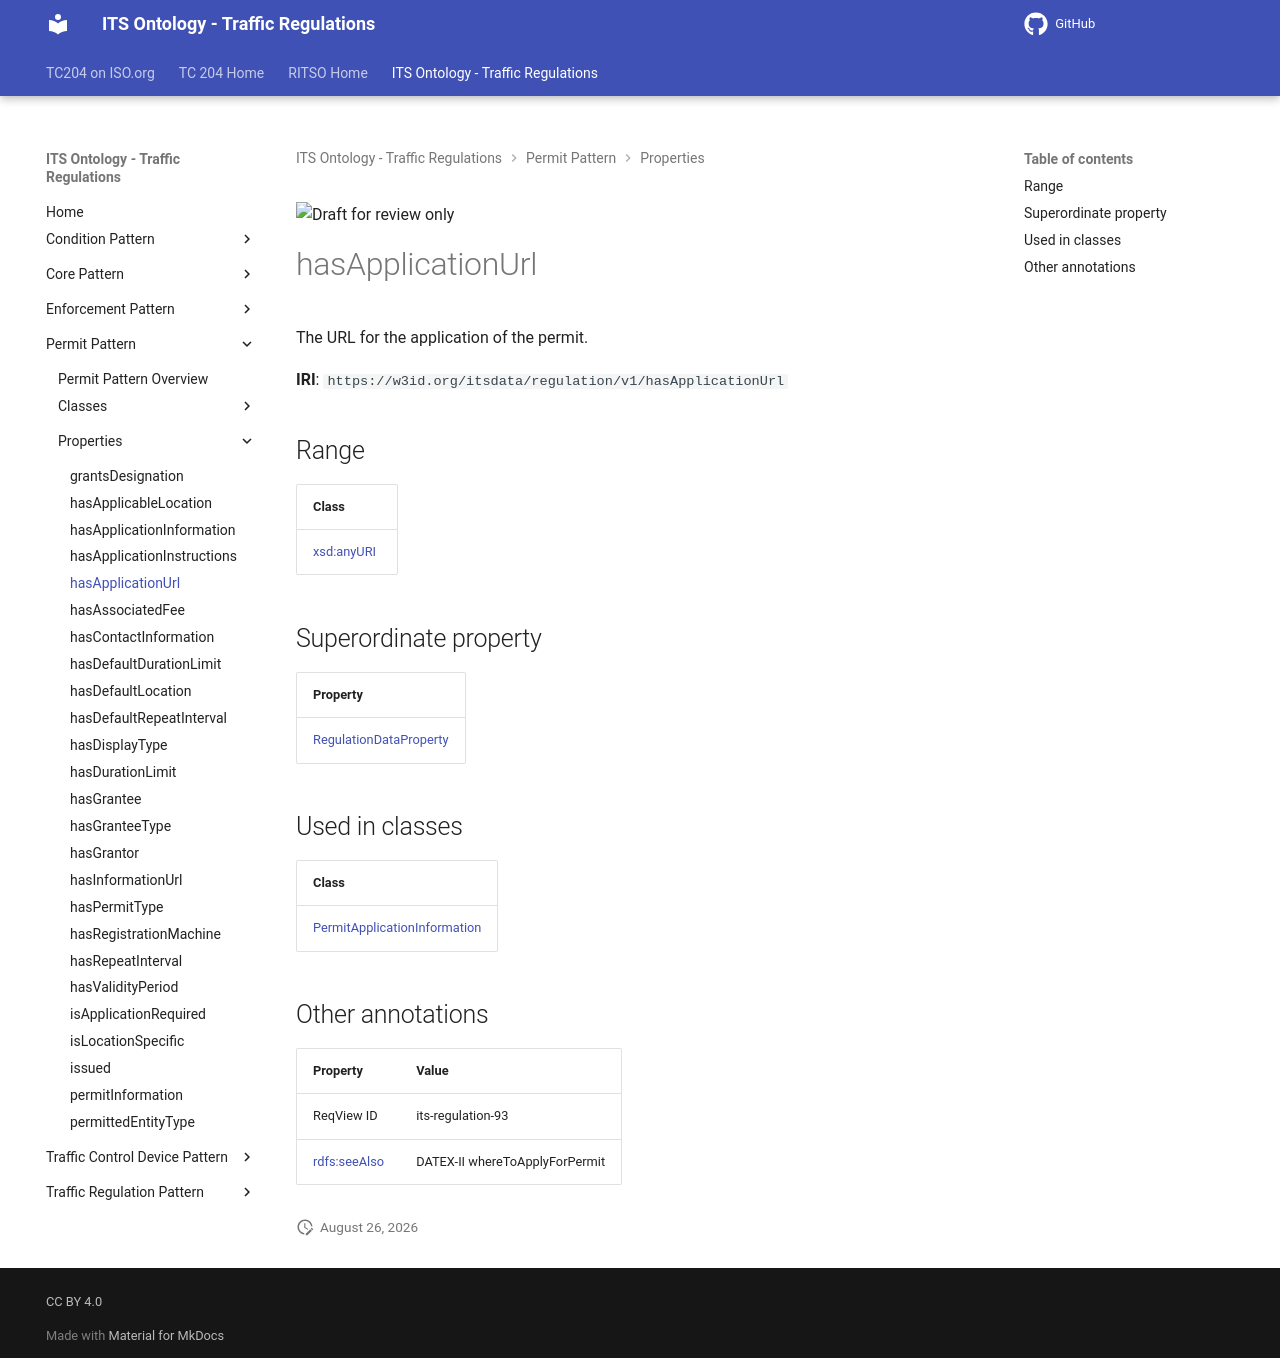

repository: ISO-TC204/ontology-its-regulation · page: v0.0.3-alpha.3/properties/hasApplicationUrl/index.html · generator: mkdocs

![Draft for review only](https://isotc204.org/assets/img/draft_for_review.svg)

# hasApplicationUrl

The URL for the application of the permit.

**IRI**: `https://w3id.org/itsdata/regulation/v1/hasApplicationUrl`

## Range

| Class |
|-------|
| [xsd:anyURI](https://w3id.org/citydata/imported/xsd/anyURI) |

## Superordinate property

| Property |
|-------|
| [RegulationDataProperty](RegulationDataProperty.md) |

## Used in classes

| Class |
|-------|
| [PermitApplicationInformation](../classes/PermitApplicationInformation.md) |

## Other annotations

| Property | Value |
|----------|-------|
| ReqView ID | its-regulation-93 |
| [rdfs:seeAlso](https://w3id.org/citydata/imported/rdfs/seeAlso) | DATEX-II whereToApplyForPermit |
